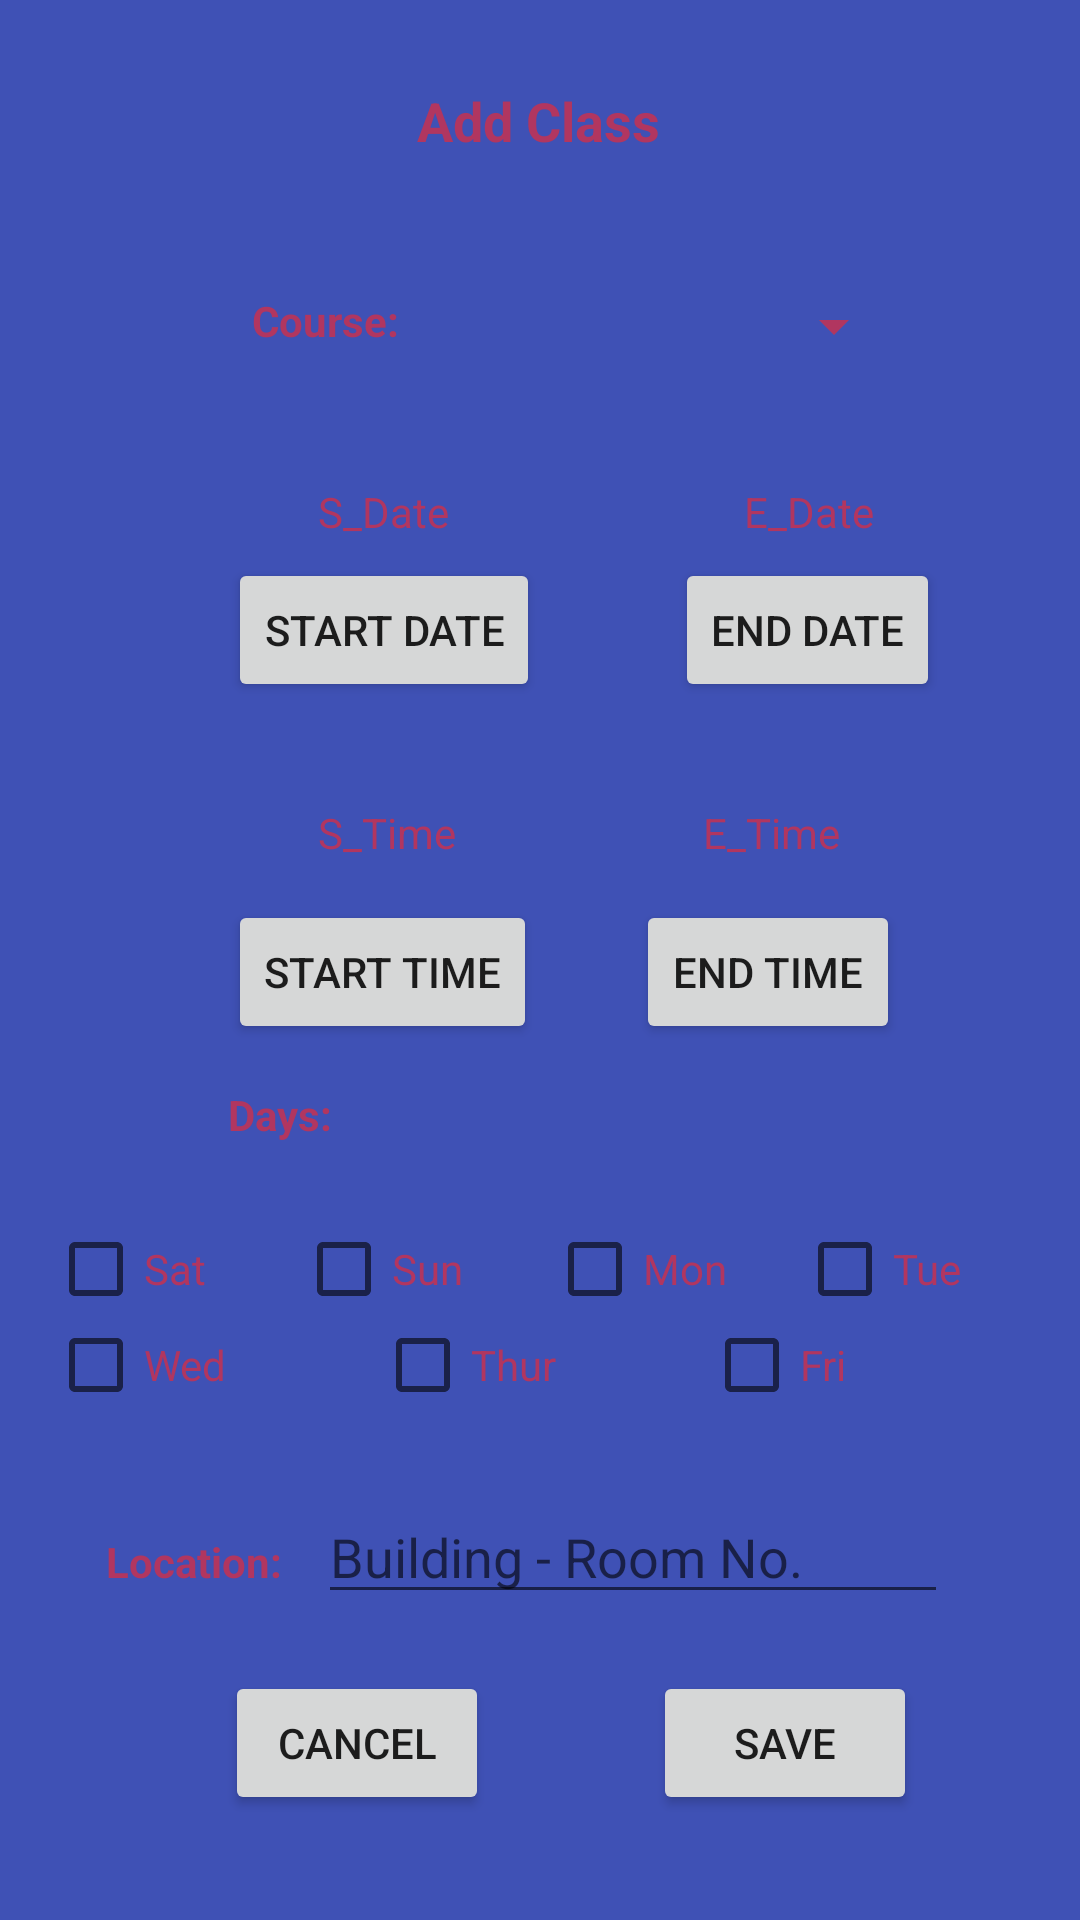

The Android layout XML behind this screen, and the referenced resources:
<!-- AndroidManifest.xml: application theme AppTheme -->
<!-- res/layout/add_edit_class_layout.xml -->
<?xml version="1.0" encoding="utf-8"?>
<android.support.constraint.ConstraintLayout xmlns:android="http://schemas.android.com/apk/res/android"
    xmlns:app="http://schemas.android.com/apk/res-auto"
    xmlns:tools="http://schemas.android.com/tools"
    android:layout_width="match_parent"
    android:layout_height="wrap_content"
    android:background="@color/colorPrimary"
    android:minHeight="250dp"
    tools:layout_editor_absoluteY="25dp">

    <TextView
        android:id="@+id/add_edit_class_main_title"
        android:layout_width="wrap_content"
        android:layout_height="wrap_content"
        android:layout_marginEnd="8dp"
        android:layout_marginStart="8dp"
        android:layout_marginTop="28dp"
        android:text="Add Class"
        android:textColor="@color/colorAccent"
        android:textSize="18sp"
        android:textStyle="bold"
        app:layout_constraintEnd_toEndOf="parent"
        app:layout_constraintHorizontal_bias="0.498"
        app:layout_constraintStart_toStartOf="parent"
        app:layout_constraintTop_toTopOf="parent" />

    <TextView
        android:id="@+id/course_lbl"
        android:layout_width="wrap_content"
        android:layout_height="wrap_content"
        android:layout_marginStart="84dp"
        android:layout_marginTop="45dp"
        android:text="Course:"
        android:textColor="@color/colorAccent"
        android:textStyle="bold"
        app:layout_constraintStart_toStartOf="parent"
        app:layout_constraintTop_toBottomOf="@+id/add_edit_class_main_title" />

    <Spinner
        android:id="@+id/add_edit_class_spinner"
        android:layout_width="137dp"
        android:layout_height="21dp"
        android:layout_marginBottom="8dp"
        android:layout_marginEnd="8dp"
        android:layout_marginStart="32dp"
        android:layout_marginTop="8dp"
        android:backgroundTint="@color/colorAccent"
        app:layout_constraintBottom_toTopOf="@+id/guideline"
        app:layout_constraintEnd_toEndOf="parent"
        app:layout_constraintHorizontal_bias="0.0"
        app:layout_constraintStart_toEndOf="@+id/course_lbl"
        app:layout_constraintTop_toBottomOf="@+id/add_edit_class_main_title"
        app:layout_constraintVertical_bias="0.51" />

    <TextView
        android:id="@+id/add_edit_class_SDATE"
        android:layout_width="wrap_content"
        android:layout_height="wrap_content"
        android:layout_marginBottom="6dp"
        android:layout_marginStart="30dp"
        android:text="S_Date"
        android:textColor="@color/colorAccent"
        app:layout_constraintBottom_toTopOf="@+id/add_edit_class_SDATE_BTN"
        app:layout_constraintStart_toStartOf="@+id/add_edit_class_SDATE_BTN" />

    <TextView
        android:id="@+id/add_edit_class_EDATE"
        android:layout_width="wrap_content"
        android:layout_height="wrap_content"
        android:layout_marginBottom="6dp"
        android:layout_marginEnd="22dp"
        android:text="E_Date"
        android:textColor="@color/colorAccent"
        app:layout_constraintBottom_toTopOf="@+id/add_edit_class_EDATE_BTN"
        app:layout_constraintEnd_toEndOf="@+id/add_edit_class_EDATE_BTN" />

    <Button
        android:id="@+id/add_edit_class_SDATE_BTN"
        android:layout_width="wrap_content"
        android:layout_height="wrap_content"
        android:layout_marginBottom="22dp"
        android:layout_marginStart="76dp"
        android:text="Start Date"
        app:layout_constraintBottom_toTopOf="@+id/guideline2"
        app:layout_constraintStart_toStartOf="parent" />

    <Button
        android:id="@+id/add_edit_class_EDATE_BTN"
        android:layout_width="wrap_content"
        android:layout_height="wrap_content"
        android:layout_marginBottom="22dp"
        android:layout_marginEnd="71dp"
        android:layout_marginStart="70dp"
        android:text="End Date"
        app:layout_constraintBottom_toTopOf="@+id/guideline2"
        app:layout_constraintEnd_toEndOf="parent"
        app:layout_constraintStart_toEndOf="@+id/add_edit_class_STIME_BTN" />

    <TextView
        android:id="@+id/add_edit_class_STIME"
        android:layout_width="wrap_content"
        android:layout_height="wrap_content"
        android:layout_marginEnd="27dp"
        android:layout_marginTop="12dp"
        android:text="S_Time"
        android:textColor="@color/colorAccent"
        app:layout_constraintEnd_toEndOf="@+id/add_edit_class_STIME_BTN"
        app:layout_constraintTop_toTopOf="@+id/guideline2" />

    <TextView
        android:id="@+id/add_edit_class_ETIME"
        android:layout_width="wrap_content"
        android:layout_height="wrap_content"
        android:layout_marginEnd="20dp"
        android:layout_marginTop="12dp"
        android:text="E_Time"
        android:textColor="@color/colorAccent"
        app:layout_constraintEnd_toEndOf="@+id/add_edit_class_ETIME_BTN"
        app:layout_constraintTop_toTopOf="@+id/guideline2" />

    <Button
        android:id="@+id/add_edit_class_STIME_BTN"
        android:layout_width="wrap_content"
        android:layout_height="wrap_content"
        android:layout_marginStart="60dp"
        android:layout_marginTop="13dp"
        android:text="Start Time"
        app:layout_constraintStart_toStartOf="@+id/tableLayout"
        app:layout_constraintTop_toBottomOf="@+id/add_edit_class_STIME" />

    <Button
        android:id="@+id/add_edit_class_ETIME_BTN"
        android:layout_width="wrap_content"
        android:layout_height="0dp"
        android:layout_marginEnd="60dp"
        android:text="End Time"
        app:layout_constraintBottom_toBottomOf="@+id/add_edit_class_STIME_BTN"
        app:layout_constraintEnd_toEndOf="parent"
        app:layout_constraintTop_toTopOf="@+id/add_edit_class_STIME_BTN" />

    <TextView
        android:id="@+id/textView5"
        android:layout_width="wrap_content"
        android:layout_height="wrap_content"
        android:layout_marginTop="14dp"
        android:text="Days:"
        android:textColor="@color/colorAccent"
        android:textStyle="bold"
        app:layout_constraintStart_toStartOf="@+id/add_edit_class_STIME_BTN"
        app:layout_constraintTop_toBottomOf="@+id/add_edit_class_STIME_BTN" />

    <TableLayout
        android:id="@+id/tableLayout"
        android:layout_width="0dp"
        android:layout_height="wrap_content"
        android:layout_marginBottom="8dp"
        android:layout_marginEnd="16dp"
        android:layout_marginStart="16dp"
        android:layout_marginTop="8dp"
        app:layout_constraintBottom_toTopOf="@+id/add_edit_class_location"
        app:layout_constraintEnd_toEndOf="parent"
        app:layout_constraintStart_toStartOf="parent"
        app:layout_constraintTop_toBottomOf="@+id/textView5">

        <TableRow
            android:layout_width="match_parent"
            android:layout_height="match_parent">

            <CheckBox
                android:id="@+id/checkBoxSat"
                android:layout_width="wrap_content"
                android:layout_height="wrap_content"
                android:layout_weight="1"
                android:text="Sat"
                android:textColor="@color/colorAccent" />

            <CheckBox
                android:id="@+id/checkBoxSun"
                android:layout_width="wrap_content"
                android:layout_height="wrap_content"
                android:layout_weight="1"
                android:text="Sun"
                android:textColor="@color/colorAccent" />

            <CheckBox
                android:id="@+id/checkBoxMon"
                android:layout_width="wrap_content"
                android:layout_height="wrap_content"
                android:layout_weight="1"
                android:text="Mon"
                android:textColor="@color/colorAccent" />

            <CheckBox
                android:id="@+id/checkBoxTue"
                android:layout_width="wrap_content"
                android:layout_height="wrap_content"
                android:layout_weight="1"
                android:text="Tue"
                android:textColor="@color/colorAccent" />
        </TableRow>

        <TableRow
            android:layout_width="match_parent"
            android:layout_height="match_parent">

            <CheckBox
                android:id="@+id/checkBoxWed"
                android:layout_width="wrap_content"
                android:layout_height="wrap_content"
                android:layout_weight="1"
                android:text="Wed"
                android:textColor="@color/colorAccent" />

            <CheckBox
                android:id="@+id/checkBoxThur"
                android:layout_width="wrap_content"
                android:layout_height="wrap_content"
                android:layout_weight="1"
                android:text="Thur"
                android:textColor="@color/colorAccent" />

            <CheckBox
                android:id="@+id/checkBoxFri"
                android:layout_width="wrap_content"
                android:layout_height="wrap_content"
                android:layout_weight="1"
                android:text="Fri"
                android:textColor="@color/colorAccent" />
        </TableRow>

    </TableLayout>

    <TextView
        android:id="@+id/location_lbl"
        android:layout_width="wrap_content"
        android:layout_height="wrap_content"
        android:layout_marginEnd="12dp"
        android:text="Location:"
        android:textColor="@color/colorAccent"
        android:textStyle="bold"
        app:layout_constraintBaseline_toBaselineOf="@+id/add_edit_class_location"
        app:layout_constraintEnd_toStartOf="@+id/add_edit_class_location" />

    <EditText
        android:id="@+id/add_edit_class_location"
        android:layout_width="wrap_content"
        android:layout_height="wrap_content"
        android:layout_marginBottom="19dp"
        android:layout_marginEnd="28dp"
        android:ems="10"
        android:hint="Building - Room No."
        android:inputType="textPersonName"
        android:textColor="@color/colorAccent"
        app:layout_constraintBottom_toTopOf="@+id/add_edit_class_cancel_btn"
        app:layout_constraintEnd_toEndOf="@+id/tableLayout" />

    <Button
        android:id="@+id/add_edit_class_cancel_btn"
        android:layout_width="wrap_content"
        android:layout_height="wrap_content"
        android:layout_marginEnd="16dp"
        android:layout_marginStart="8dp"
        android:text="Cancel"
        app:layout_constraintBaseline_toBaselineOf="@+id/add_edit_class_save_btn"
        app:layout_constraintEnd_toEndOf="@+id/add_edit_class_STIME_BTN"
        app:layout_constraintHorizontal_bias="1.0"
        app:layout_constraintStart_toStartOf="parent" />

    <Button
        android:id="@+id/add_edit_class_save_btn"
        android:layout_width="wrap_content"
        android:layout_height="wrap_content"
        android:layout_marginBottom="35dp"
        android:layout_marginEnd="8dp"
        android:layout_marginStart="8dp"
        android:text="Save"
        app:layout_constraintBottom_toBottomOf="parent"
        app:layout_constraintEnd_toEndOf="parent"
        app:layout_constraintStart_toEndOf="@+id/add_edit_class_cancel_btn" />

    <android.support.constraint.Guideline
        android:id="@+id/guideline"
        android:layout_width="wrap_content"
        android:layout_height="wrap_content"
        android:orientation="horizontal"
        app:layout_constraintGuide_begin="163dp" />

    <android.support.constraint.Guideline
        android:id="@+id/guideline2"
        android:layout_width="wrap_content"
        android:layout_height="wrap_content"
        android:orientation="horizontal"
        app:layout_constraintGuide_begin="256dp" />
</android.support.constraint.ConstraintLayout>
<!-- resources referenced by this layout -->
<resources>
  <color name="colorAccent">#b13660</color>
  <color name="colorPrimary">#3F51B5</color>
  <style name="AppTheme" parent="Theme.AppCompat.Light.NoActionBar">
          
          <item name="colorPrimary">@color/colorPrimary</item>
          <item name="colorPrimaryDark">@color/colorPrimaryDark</item>
          <item name="colorAccent">@color/colorAccent</item>
          <item name="floatingActionButtonStyle">@style/Widget.Design.FloatingActionButton</item>
      </style>
  <color name="colorPrimaryDark">#303F9F</color>
</resources>
